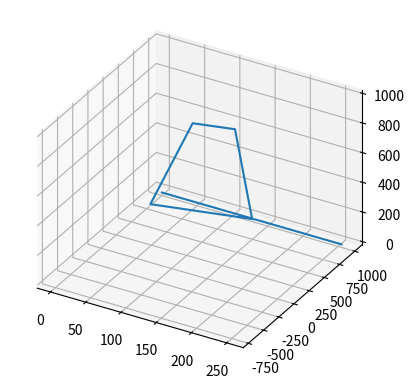

Source code (Python):
from matplotlib import pyplot as plt
from math import sqrt

x = range(0, 256)

layers = [
    ([0, 25080, 46341, 60547, 65536, 60547, 46341, 25080, 0, -25080, -46341, -60547, -65536, -60547, -46341, -25080, 0, 25080, 46341, 60547, 65536, 60547, 46341, 25080, 0, -25080, -46341, -60547, -65536, -60547, -46341, -25080, 0, 25080, 46341, 60547, 65536, 60547, 46341, 25080, 0, -25080, -46341, -60547, -65536, -60547, -46341, -25080, 0, 25080, 46341, 60547, 65536, 60547, 46341, 25080, 0, -25080, -46341, -60547, -65536, -60547, -46341, -25080, 0, 25080, 46341, 60547, 65536, 60547, 46341, 25080, 0, -25080, -46341, -60547, -65536, -60547, -46341, -25080, 0, 25080, 46341, 60547, 65536, 60547, 46341, 25080, 0, -25080, -46341, -60547, -65536, -60547, -46341, -25080, 0, 25080, 46341, 60547, 65536, 60547, 46341, 25080, 0, -25080, -46341, -60547, -65536, -60547, -46341, -25080, 0, 25080, 46341, 60547, 65536, 60547, 46341, 25080, 0, -25080, -46341, -60547, -65536, -60547, -46341, -25080, 0, 25080, 46341, 60547, 65536, 60547, 46341, 25080, 0, -25080, -46341, -60547, -65536, -60547, -46341, -25080, 0, 25080, 46341, 60547, 65536, 60547, 46341, 25080, 0, -25080, -46341, -60547, -65536, -60547, -46341, -25080, 0, 25080, 46341, 60547, 65536, 60547, 46341, 25080, 0, -25080, -46341, -60547, -65536, -60547, -46341, -25080, 0, 25080, 46341, 60547, 65536, 60547, 46341, 25080, 0, -25080, -46341, -60547, -65536, -60547, -46341, -25080, 0, 25080, 46341, 60547, 65536, 60547, 46341, 25080, 0, -25080, -46341, -60547, -65536, -60547, -46341, -25080, 0, 25080, 46341, 60547, 65536, 60547, 46341, 25080, 0, -25080, -46341, -60547, -65536, -60547, -46341, -25080, 0, 25080, 46341, 60547, 65536, 60547, 46341, 25080, 0, -25080, -46341, -60547, -65536, -60547, -46341, -25080, 0, 25080, 46341, 60547, 65536, 60547, 46341, 25080, 0, -25080, -46341, -60547, -65536, -60547, -46341, -25080],
     [0, 0, 0, 0, 0, 0, 0, 0, 0, 0, 0, 0, 0, 0, 0, 0, 0, 0, 0, 0, 0, 0, 0, 0, 0, 0, 0, 0, 0, 0, 0, 0, 0, 0, 0, 0, 0, 0, 0, 0, 0, 0, 0, 0, 0, 0, 0, 0, 0, 0, 0, 0, 0, 0, 0, 0, 0, 0, 0, 0, 0, 0, 0, 0, 0, 0, 0, 0, 0, 0, 0, 0, 0, 0, 0, 0, 0, 0, 0, 0, 0, 0, 0, 0, 0, 0, 0, 0, 0, 0, 0, 0, 0, 0, 0, 0, 0, 0, 0, 0, 0, 0, 0, 0, 0, 0, 0, 0, 0, 0, 0, 0, 0, 0, 0, 0, 0, 0, 0, 0, 0, 0, 0, 0, 0, 0, 0, 0, 0, 0, 0, 0, 0, 0, 0, 0, 0, 0, 0, 0, 0, 0, 0, 0, 0, 0, 0, 0, 0, 0, 0, 0, 0, 0, 0, 0, 0, 0, 0, 0, 0, 0, 0, 0, 0, 0, 0, 0, 0, 0, 0, 0, 0, 0, 0, 0, 0, 0, 0, 0, 0, 0, 0, 0, 0, 0, 0, 0, 0, 0, 0, 0, 0, 0, 0, 0, 0, 0, 0, 0, 0, 0, 0, 0, 0, 0, 0, 0, 0, 0, 0, 0, 0, 0, 0, 0, 0, 0, 0, 0, 0, 0, 0, 0, 0, 0, 0, 0, 0, 0, 0, 0, 0, 0, 0, 0, 0, 0, 0, 0, 0, 0, 0, 0, 0, 0, 0, 0, 0, 0, 0, 0, 0, 0, 0, 0]),
    ([0, 0, 0, 0, 0, 0, 0, 0, 0, 0, 0, 0, 0, 0, 0, 0, 0, 0, 0, 0, 0, 0, 0, 0, 0, 0, 0, 0, 0, 0, 0, 0, 65536, 65536, 65536, 65536, 65536, 65536, 65536, 65536, 65536, 65536, 65536, 65536, 65536, 65536, 65536, 65536, -65536, -65536, -65536, -65536, -65536, -65536, -65536, -65536, -65536, -65536, -65536, -65536, -65536, -65536, -65536, -65536, 46341, 46341, 46341, 46341, 46341, 46341, 46341, 46341, 46341, 46341, 46341, 46341, 46341, 46341, 46341, 46341, -46341, -46341, -46341, -46341, -46341, -46341, -46341, -46341, -46341, -46341, -46341, -46341, -46341, -46341, -46341, -46341, 46341, 46341, 46341, 46341, 46341, 46341, 46341, 46341, 46341, 46341, 46341, 46341, 46341, 46341, 46341, 46341, -46341, -46341, -46341, -46341, -46341, -46341, -46341, -46341, -46341, -46341, -46341, -46341, -46341, -46341, -46341, -46341, 25080, 25080, 25080, 25080, 25080, 25080, 25080, 25080, 25080, 25080, 25080, 25080, 25080, 25080, 25080, 25080, -25080, -25080, -25080, -25080, -25080, -25080, -25080, -25080, -25080, -25080, -25080, -25080, -25080, -25080, -25080, -25080, 60547, 60547, 60547, 60547, 60547, 60547, 60547, 60547, 60547, 60547, 60547, 60547, 60547, 60547, 60547, 60547, -60547, -60547, -60547, -60547, -60547, -60547, -60547, -60547, -60547, -60547, -60547, -60547, -60547, -60547, -60547, -60547, 60547, 60547, 60547, 60547, 60547, 60547, 60547, 60547, 60547, 60547, 60547, 60547, 60547, 60547, 60547, 60547, -60547, -60547, -60547, -60547, -60547, -60547, -60547, -60547, -60547, -60547, -60547, -60547, -60547, -60547, -60547, -60547, 25080, 25080, 25080, 25080, 25080, 25080, 25080, 25080, 25080, 25080, 25080, 25080, 25080, 25080, 25080, 25080, -25080, -25080, -25080, -25080, -25080, -25080, -25080, -25080, -25080, -25080, -25080, -25080, -25080, -25080, -25080, -25080],
     [0, 0, 0, 0, 0, 0, 0, 0, 0, 0, 0, 0, 0, 0, 0, 0, 0, 0, 0, 0, 0, 0, 0, 0, 0, 0, 0, 0, 0, 0, 0, 0, 0, 0, 0, 0, 0, 0, 0, 0, 0, 0, 0, 0, 0, 0, 0, 0, 0, 0, 0, 0, 0, 0, 0, 0, 0, 0, 0, 0, 0, 0, 0, 0, 0, 0, 0, 0, 0, 0, 0, 0, 0, 0, 0, 0, 0, 0, 0, 0, 0, 0, 0, 0, 0, 0, 0, 0, 0, 0, 0, 0, 0, 0, 0, 0, 0, 0, 0, 0, 0, 0, 0, 0, 0, 0, 0, 0, 0, 0, 0, 0, 0, 0, 0, 0, 0, 0, 0, 0, 0, 0, 0, 0, 0, 0, 0, 0, 0, 0, 0, 0, 0, 0, 0, 0, 0, 0, 0, 0, 0, 0, 0, 0, 0, 0, 0, 0, 0, 0, 0, 0, 0, 0, 0, 0, 0, 0, 0, 0, 0, 0, 0, 0, 0, 0, 0, 0, 0, 0, 0, 0, 0, 0, 0, 0, 0, 0, 0, 0, 0, 0, 0, 0, 0, 0, 0, 0, 0, 0, 0, 0, 0, 0, 0, 0, 0, 0, 0, 0, 0, 0, 0, 0, 0, 0, 0, 0, 0, 0, 0, 0, 0, 0, 0, 0, 0, 0, 0, 0, 0, 0, 0, 0, 0, 0, 0, 0, 0, 0, 0, 0, 0, 0, 0, 0, 0, 0, 0, 0, 0, 0, 0, 0, 0, 0, 0, 0, 0, 0, 0, 0, 0, 0, 0, 0]),
    ([0, 0, 0, 0, 0, 0, 0, 0, 0, 0, 0, 0, 0, 0, 0, 0, 0, 0, 0, 0, 0, 0, 0, 0, 0, 0, 0, 0, 0, 0, 0, 0, 65536, 65536, 65536, 65536, 65536, 65536, 65536, 65536, 65536, 65536, 65536, 65536, 65536, 65536, 65536, 65536, -65536, -65536, -65536, -65536, -65536, -65536, -65536, -65536, -65536, -65536, -65536, -65536, -65536, -65536, -65536, -65536, 46341, 46341, 46341, 46341, 46341, 46341, 46341, 46341, 46341, 46341, 46341, 46341, 46341, 46341, 46341, 46341, -46341, -46341, -46341, -46341, -46341, -46341, -46341, -46341, -46341, -46341, -46341, -46341, -46341, -46341, -46341, -46341, 46341, 46341, 46341, 46341, 46341, 46341, 46341, 46341, 46341, 46341, 46341, 46341, 46341, 46341, 46341, 46341, -46341, -46341, -46341, -46341, -46341, -46341, -46341, -46341, -46341, -46341, -46341, -46341, -46341, -46341, -46341, -46341, 25080, 25080, 25080, 25080, 25080, 25080, 25080, 25080, 25080, 25080, 25080, 25080, 25080, 25080, 25080, 25080, -25080, -25080, -25080, -25080, -25080, -25080, -25080, -25080, -25080, -25080, -25080, -25080, -25080, -25080, -25080, -25080, 60547, 60547, 60547, 60547, 60547, 60547, 60547, 60547, 60547, 60547, 60547, 60547, 60547, 60547, 60547, 60547, -60547, -60547, -60547, -60547, -60547, -60547, -60547, -60547, -60547, -60547, -60547, -60547, -60547, -60547, -60547, -60547, 60547, 60547, 60547, 60547, 60547, 60547, 60547, 60547, 60547, 60547, 60547, 60547, 60547, 60547, 60547, 60547, -60547, -60547, -60547, -60547, -60547, -60547, -60547, -60547, -60547, -60547, -60547, -60547, -60547, -60547, -60547, -60547, 25080, 25080, 25080, 25080, 25080, 25080, 25080, 25080, 25080, 25080, 25080, 25080, 25080, 25080, 25080, 25080, -25080, -25080, -25080, -25080, -25080, -25080, -25080, -25080, -25080, -25080, -25080, -25080, -25080, -25080, -25080, -25080],
     [0, 0, 0, 0, 0, 0, 0, 0, 0, 0, 0, 0, 0, 0, 0, 0, 0, 0, 0, 0, 0, 0, 0, 0, 0, 0, 0, 0, 0, 0, 0, 0, 0, 0, 0, 0, 0, 0, 0, 0, 0, 0, 0, 0, 0, 0, 0, 0, 0, 0, 0, 0, 0, 0, 0, 0, 0, 0, 0, 0, 0, 0, 0, 0, 0, 0, 0, 0, 0, 0, 0, 0, 0, 0, 0, 0, 0, 0, 0, 0, 0, 0, 0, 0, 0, 0, 0, 0, 0, 0, 0, 0, 0, 0, 0, 0, 0, 0, 0, 0, 0, 0, 0, 0, 0, 0, 0, 0, 0, 0, 0, 0, 0, 0, 0, 0, 0, 0, 0, 0, 0, 0, 0, 0, 0, 0, 0, 0, 0, 0, 0, 0, 0, 0, 0, 0, 0, 0, 0, 0, 0, 0, 0, 0, 0, 0, 0, 0, 0, 0, 0, 0, 0, 0, 0, 0, 0, 0, 0, 0, 0, 0, 0, 0, 0, 0, 0, 0, 0, 0, 0, 0, 0, 0, 0, 0, 0, 0, 0, 0, 0, 0, 0, 0, 0, 0, 0, 0, 0, 0, 0, 0, 0, 0, 0, 0, 0, 0, 0, 0, 0, 0, 0, 0, 0, 0, 0, 0, 0, 0, 0, 0, 0, 0, 0, 0, 0, 0, 0, 0, 0, 0, 0, 0, 0, 0, 0, 0, 0, 0, 0, 0, 0, 0, 0, 0, 0, 0, 0, 0, 0, 0, 0, 0, 0, 0, 0, 0, 0, 0, 0, 0, 0, 0, 0, 0]),
    ([0, 0, 0, 0, 0, 0, 0, 0, 0, 0, 0, 0, 0, 0, 0, 0, 0, 0, 0, 0, 0, 0, 0, 0, 0, 0, 0, 0, 0, 0, 0, 0, 131072, 0, 131072, 0, 131072, 0, 131072, 0, 131072, 0, 131072, 0, 131072, 0, 131072, 0, -131072, 0, -131072, 0, -131072, 0, -131072, 0, -131072, 0, -131072, 0, -131072, 0, -131072, 0, 92682, 0, 92682, 0, 92682, 0, 92682, 0, 92682, 0, 92682, 0, 92682, 0, 92682, 0, -92682, 0, -92682, 0, -92682, 0, -92682, 0, -92682, 0, -92682, 0, -92682, 0, -92682, 0, 92682, 0, 92682, 0, 92682, 0, 92682, 0, 92682, 0, 92682, 0, 92682, 0, 92682, 0, -92682, 0, -92682, 0, -92682, 0, -92682, 0, -92682, 0, -92682, 0, -92682, 0, -92682, 0, 50160, 0, 50160, 0, 50160, 0, 50160, 0, 50160, 0, 50160, 0, 50160, 0, 50160, 0, -50160, 0, -50160, 0, -50160, 0, -50160, 0, -50160, 0, -50160, 0, -50160, 0, -50160, 0, 121094, 0, 121094, 0, 121094, 0, 121094, 0, 121094, 0, 121094, 0, 121094, 0, 121094, 0, -121094, 0, -121094, 0, -121094, 0, -121094, 0, -121094, 0, -121094, 0, -121094, 0, -121094, 0, 121094, 0, 121094, 0, 121094, 0, 121094, 0, 121094, 0, 121094, 0, 121094, 0, 121094, 0, -121094, 0, -121094, 0, -121094, 0, -121094, 0, -121094, 0, -121094, 0, -121094, 0, -121094, 0, 50160, 0, 50160, 0, 50160, 0, 50160, 0, 50160, 0, 50160, 0, 50160, 0, 50160, 0, -50160, 0, -50160, 0, -50160, 0, -50160, 0, -50160, 0, -50160, 0, -50160, 0, -50160, 0],
     [0, 0, 0, 0, 0, 0, 0, 0, 0, 0, 0, 0, 0, 0, 0, 0, 0, 0, 0, 0, 0, 0, 0, 0, 0, 0, 0, 0, 0, 0, 0, 0, 0, 0, 0, 0, 0, 0, 0, 0, 0, 0, 0, 0, 0, 0, 0, 0, 0, 0, 0, 0, 0, 0, 0, 0, 0, 0, 0, 0, 0, 0, 0, 0, 0, 0, 0, 0, 0, 0, 0, 0, 0, 0, 0, 0, 0, 0, 0, 0, 0, 0, 0, 0, 0, 0, 0, 0, 0, 0, 0, 0, 0, 0, 0, 0, 0, 0, 0, 0, 0, 0, 0, 0, 0, 0, 0, 0, 0, 0, 0, 0, 0, 0, 0, 0, 0, 0, 0, 0, 0, 0, 0, 0, 0, 0, 0, 0, 0, 0, 0, 0, 0, 0, 0, 0, 0, 0, 0, 0, 0, 0, 0, 0, 0, 0, 0, 0, 0, 0, 0, 0, 0, 0, 0, 0, 0, 0, 0, 0, 0, 0, 0, 0, 0, 0, 0, 0, 0, 0, 0, 0, 0, 0, 0, 0, 0, 0, 0, 0, 0, 0, 0, 0, 0, 0, 0, 0, 0, 0, 0, 0, 0, 0, 0, 0, 0, 0, 0, 0, 0, 0, 0, 0, 0, 0, 0, 0, 0, 0, 0, 0, 0, 0, 0, 0, 0, 0, 0, 0, 0, 0, 0, 0, 0, 0, 0, 0, 0, 0, 0, 0, 0, 0, 0, 0, 0, 0, 0, 0, 0, 0, 0, 0, 0, 0, 0, 0, 0, 0, 0, 0, 0, 0, 0, 0]),
    ([0, 0, 0, 0, 0, 0, 0, 0, 0, 0, 0, 0, 0, 0, 0, 0, 0, 0, 0, 0, 0, 0, 0, 0, 0, 0, 0, 0, 0, 0, 0, 0, 131072, 0, 131072, 0, 131072, 0, 131072, 0, 131072, 0, 131072, 0, 131072, 0, 131072, 0, -131072, 0, -131072, 0, -131072, 0, -131072, 0, -131072, 0, -131072, 0, -131072, 0, -131072, 0, 92682, 0, 92682, 0, 92682, 0, 92682, 0, 92682, 0, 92682, 0, 92682, 0, 92682, 0, -92682, 0, -92682, 0, -92682, 0, -92682, 0, -92682, 0, -92682, 0, -92682, 0, -92682, 0, 92682, 0, 92682, 0, 92682, 0, 92682, 0, 92682, 0, 92682, 0, 92682, 0, 92682, 0, -92682, 0, -92682, 0, -92682, 0, -92682, 0, -92682, 0, -92682, 0, -92682, 0, -92682, 0, 50160, 0, 50160, 0, 50160, 0, 50160, 0, 50160, 0, 50160, 0, 50160, 0, 50160, 0, -50160, 0, -50160, 0, -50160, 0, -50160, 0, -50160, 0, -50160, 0, -50160, 0, -50160, 0, 121094, 0, 121094, 0, 121094, 0, 121094, 0, 121094, 0, 121094, 0, 121094, 0, 121094, 0, -121094, 0, -121094, 0, -121094, 0, -121094, 0, -121094, 0, -121094, 0, -121094, 0, -121094, 0, 121094, 0, 121094, 0, 121094, 0, 121094, 0, 121094, 0, 121094, 0, 121094, 0, 121094, 0, -121094, 0, -121094, 0, -121094, 0, -121094, 0, -121094, 0, -121094, 0, -121094, 0, -121094, 0, 50160, 0, 50160, 0, 50160, 0, 50160, 0, 50160, 0, 50160, 0, 50160, 0, 50160, 0, -50160, 0, -50160, 0, -50160, 0, -50160, 0, -50160, 0, -50160, 0, -50160, 0, -50160, 0],
     [0, 0, 0, 0, 0, 0, 0, 0, 0, 0, 0, 0, 0, 0, 0, 0, 0, 0, 0, 0, 0, 0, 0, 0, 0, 0, 0, 0, 0, 0, 0, 0, 0, 0, 0, 0, 0, 0, 0, 0, 0, 0, 0, 0, 0, 0, 0, 0, 0, 0, 0, 0, 0, 0, 0, 0, 0, 0, 0, 0, 0, 0, 0, 0, 0, 0, 0, 0, 0, 0, 0, 0, 0, 0, 0, 0, 0, 0, 0, 0, 0, 0, 0, 0, 0, 0, 0, 0, 0, 0, 0, 0, 0, 0, 0, 0, 0, 0, 0, 0, 0, 0, 0, 0, 0, 0, 0, 0, 0, 0, 0, 0, 0, 0, 0, 0, 0, 0, 0, 0, 0, 0, 0, 0, 0, 0, 0, 0, 0, 0, 0, 0, 0, 0, 0, 0, 0, 0, 0, 0, 0, 0, 0, 0, 0, 0, 0, 0, 0, 0, 0, 0, 0, 0, 0, 0, 0, 0, 0, 0, 0, 0, 0, 0, 0, 0, 0, 0, 0, 0, 0, 0, 0, 0, 0, 0, 0, 0, 0, 0, 0, 0, 0, 0, 0, 0, 0, 0, 0, 0, 0, 0, 0, 0, 0, 0, 0, 0, 0, 0, 0, 0, 0, 0, 0, 0, 0, 0, 0, 0, 0, 0, 0, 0, 0, 0, 0, 0, 0, 0, 0, 0, 0, 0, 0, 0, 0, 0, 0, 0, 0, 0, 0, 0, 0, 0, 0, 0, 0, 0, 0, 0, 0, 0, 0, 0, 0, 0, 0, 0, 0, 0, 0, 0, 0, 0]),
    ([0, 0, 0, 0, 0, 0, 0, 0, 0, 0, 0, 0, 0, 0, 0, 0, 0, 0, 0, 0, 0, 0, 0, 0, 0, 0, 0, 0, 0, 0, 0, 0, 262144, 0, 0, 0, 262144, 0, 0, 0, 262144, 0, 0, 0, 262144, 0, 0, 0, -262144, 0, 0, 0, -262144, 0, 0, 0, -262144, 0, 0, 0, -262144, 0, 0, 0, 185364, 0, 0, 0, 185364, 0, 0, 0, 185364, 0, 0, 0, 185364, 0, 0, 0, -185364, 0, 0, 0, -185364, 0, 0, 0, -185364, 0, 0, 0, -185364, 0, 0, 0, 185364, 0, 0, 0, 185364, 0, 0, 0, 185364, 0, 0, 0, 185364, 0, 0, 0, -185364, 0, 0, 0, -185364, 0, 0, 0, -185364, 0, 0, 0, -185364, 0, 0, 0, 100320, 0, 0, 0, 100320, 0, 0, 0, 100320, 0, 0, 0, 100320, 0, 0, 0, -100320, 0, 0, 0, -100320, 0, 0, 0, -100320, 0, 0, 0, -100320, 0, 0, 0, 242188, 0, 0, 0, 242188, 0, 0, 0, 242188, 0, 0, 0, 242188, 0, 0, 0, -242188, 0, 0, 0, -242188, 0, 0, 0, -242188, 0, 0, 0, -242188, 0, 0, 0, 242188, 0, 0, 0, 242188, 0, 0, 0, 242188, 0, 0, 0, 242188, 0, 0, 0, -242188, 0, 0, 0, -242188, 0, 0, 0, -242188, 0, 0, 0, -242188, 0, 0, 0, 100320, 0, 0, 0, 100320, 0, 0, 0, 100320, 0, 0, 0, 100320, 0, 0, 0, -100320, 0, 0, 0, -100320, 0, 0, 0, -100320, 0, 0, 0, -100320, 0, 0, 0],
     [0, 0, 0, 0, 0, 0, 0, 0, 0, 0, 0, 0, 0, 0, 0, 0, 0, 0, 0, 0, 0, 0, 0, 0, 0, 0, 0, 0, 0, 0, 0, 0, 0, 0, 0, 0, 0, 0, 0, 0, 0, 0, 0, 0, 0, 0, 0, 0, 0, 0, 0, 0, 0, 0, 0, 0, 0, 0, 0, 0, 0, 0, 0, 0, 0, 0, 0, 0, 0, 0, 0, 0, 0, 0, 0, 0, 0, 0, 0, 0, 0, 0, 0, 0, 0, 0, 0, 0, 0, 0, 0, 0, 0, 0, 0, 0, 0, 0, 0, 0, 0, 0, 0, 0, 0, 0, 0, 0, 0, 0, 0, 0, 0, 0, 0, 0, 0, 0, 0, 0, 0, 0, 0, 0, 0, 0, 0, 0, 0, 0, 0, 0, 0, 0, 0, 0, 0, 0, 0, 0, 0, 0, 0, 0, 0, 0, 0, 0, 0, 0, 0, 0, 0, 0, 0, 0, 0, 0, 0, 0, 0, 0, 0, 0, 0, 0, 0, 0, 0, 0, 0, 0, 0, 0, 0, 0, 0, 0, 0, 0, 0, 0, 0, 0, 0, 0, 0, 0, 0, 0, 0, 0, 0, 0, 0, 0, 0, 0, 0, 0, 0, 0, 0, 0, 0, 0, 0, 0, 0, 0, 0, 0, 0, 0, 0, 0, 0, 0, 0, 0, 0, 0, 0, 0, 0, 0, 0, 0, 0, 0, 0, 0, 0, 0, 0, 0, 0, 0, 0, 0, 0, 0, 0, 0, 0, 0, 0, 0, 0, 0, 0, 0, 0, 0, 0, 0]),
    ([0, 0, 0, 0, 0, 0, 0, 0, 0, 0, 0, 0, 0, 0, 0, 0, 0, 0, 0, 0, 0, 0, 0, 0, 0, 0, 0, 0, 0, 0, 0, 0, 262144, 0, 0, 0, 262144, 0, 0, 0, 262144, 0, 0, 0, 262144, 0, 0, 0, -262144, 0, 0, 0, -262144, 0, 0, 0, -262144, 0, 0, 0, -262144, 0, 0, 0, 185364, 0, 0, 0, 185364, 0, 0, 0, 185364, 0, 0, 0, 185364, 0, 0, 0, -185364, 0, 0, 0, -185364, 0, 0, 0, -185364, 0, 0, 0, -185364, 0, 0, 0, 185364, 0, 0, 0, 185364, 0, 0, 0, 185364, 0, 0, 0, 185364, 0, 0, 0, -185364, 0, 0, 0, -185364, 0, 0, 0, -185364, 0, 0, 0, -185364, 0, 0, 0, 100320, 0, 0, 0, 100320, 0, 0, 0, 100320, 0, 0, 0, 100320, 0, 0, 0, -100320, 0, 0, 0, -100320, 0, 0, 0, -100320, 0, 0, 0, -100320, 0, 0, 0, 242188, 0, 0, 0, 242188, 0, 0, 0, 242188, 0, 0, 0, 242188, 0, 0, 0, -242188, 0, 0, 0, -242188, 0, 0, 0, -242188, 0, 0, 0, -242188, 0, 0, 0, 242188, 0, 0, 0, 242188, 0, 0, 0, 242188, 0, 0, 0, 242188, 0, 0, 0, -242188, 0, 0, 0, -242188, 0, 0, 0, -242188, 0, 0, 0, -242188, 0, 0, 0, 100320, 0, 0, 0, 100320, 0, 0, 0, 100320, 0, 0, 0, 100320, 0, 0, 0, -100320, 0, 0, 0, -100320, 0, 0, 0, -100320, 0, 0, 0, -100320, 0, 0, 0],
     [0, 0, 0, 0, 0, 0, 0, 0, 0, 0, 0, 0, 0, 0, 0, 0, 0, 0, 0, 0, 0, 0, 0, 0, 0, 0, 0, 0, 0, 0, 0, 0, 0, 0, 0, 0, 0, 0, 0, 0, 0, 0, 0, 0, 0, 0, 0, 0, 0, 0, 0, 0, 0, 0, 0, 0, 0, 0, 0, 0, 0, 0, 0, 0, 0, 0, 0, 0, 0, 0, 0, 0, 0, 0, 0, 0, 0, 0, 0, 0, 0, 0, 0, 0, 0, 0, 0, 0, 0, 0, 0, 0, 0, 0, 0, 0, 0, 0, 0, 0, 0, 0, 0, 0, 0, 0, 0, 0, 0, 0, 0, 0, 0, 0, 0, 0, 0, 0, 0, 0, 0, 0, 0, 0, 0, 0, 0, 0, 0, 0, 0, 0, 0, 0, 0, 0, 0, 0, 0, 0, 0, 0, 0, 0, 0, 0, 0, 0, 0, 0, 0, 0, 0, 0, 0, 0, 0, 0, 0, 0, 0, 0, 0, 0, 0, 0, 0, 0, 0, 0, 0, 0, 0, 0, 0, 0, 0, 0, 0, 0, 0, 0, 0, 0, 0, 0, 0, 0, 0, 0, 0, 0, 0, 0, 0, 0, 0, 0, 0, 0, 0, 0, 0, 0, 0, 0, 0, 0, 0, 0, 0, 0, 0, 0, 0, 0, 0, 0, 0, 0, 0, 0, 0, 0, 0, 0, 0, 0, 0, 0, 0, 0, 0, 0, 0, 0, 0, 0, 0, 0, 0, 0, 0, 0, 0, 0, 0, 0, 0, 0, 0, 0, 0, 0, 0, 0]),
    ([0, 0, 0, 0, 0, 0, 0, 0, 0, 0, 0, 0, 0, 0, 0, 0, 0, 0, 0, 0, 0, 0, 0, 0, 0, 0, 0, 0, 0, 0, 0, 0, 524288, 0, 0, 0, 0, 0, 0, 0, 524288, 0, 0, 0, 0, 0, 0, 0, -524288, 0, 0, 0, 0, 0, 0, 0, -524288, 0, 0, 0, 0, 0, 0, 0, 370728, 0, 0, 0, 0, 0, 0, 0, 370728, 0, 0, 0, 0, 0, 0, 0, -370728, 0, 0, 0, 0, 0, 0, 0, -370728, 0, 0, 0, 0, 0, 0, 0, 370728, 0, 0, 0, 0, 0, 0, 0, 370728, 0, 0, 0, 0, 0, 0, 0, -370728, 0, 0, 0, 0, 0, 0, 0, -370728, 0, 0, 0, 0, 0, 0, 0, 200640, 0, 0, 0, 0, 0, 0, 0, 200640, 0, 0, 0, 0, 0, 0, 0, -200640, 0, 0, 0, 0, 0, 0, 0, -200640, 0, 0, 0, 0, 0, 0, 0, 484376, 0, 0, 0, 0, 0, 0, 0, 484376, 0, 0, 0, 0, 0, 0, 0, -484376, 0, 0, 0, 0, 0, 0, 0, -484376, 0, 0, 0, 0, 0, 0, 0, 484376, 0, 0, 0, 0, 0, 0, 0, 484376, 0, 0, 0, 0, 0, 0, 0, -484376, 0, 0, 0, 0, 0, 0, 0, -484376, 0, 0, 0, 0, 0, 0, 0, 200640, 0, 0, 0, 0, 0, 0, 0, 200640, 0, 0, 0, 0, 0, 0, 0, -200640, 0, 0, 0, 0, 0, 0, 0, -200640, 0, 0, 0, 0, 0, 0, 0],
     [0, 0, 0, 0, 0, 0, 0, 0, 0, 0, 0, 0, 0, 0, 0, 0, 0, 0, 0, 0, 0, 0, 0, 0, 0, 0, 0, 0, 0, 0, 0, 0, 0, 0, 0, 0, 0, 0, 0, 0, 0, 0, 0, 0, 0, 0, 0, 0, 0, 0, 0, 0, 0, 0, 0, 0, 0, 0, 0, 0, 0, 0, 0, 0, 0, 0, 0, 0, 0, 0, 0, 0, 0, 0, 0, 0, 0, 0, 0, 0, 0, 0, 0, 0, 0, 0, 0, 0, 0, 0, 0, 0, 0, 0, 0, 0, 0, 0, 0, 0, 0, 0, 0, 0, 0, 0, 0, 0, 0, 0, 0, 0, 0, 0, 0, 0, 0, 0, 0, 0, 0, 0, 0, 0, 0, 0, 0, 0, 0, 0, 0, 0, 0, 0, 0, 0, 0, 0, 0, 0, 0, 0, 0, 0, 0, 0, 0, 0, 0, 0, 0, 0, 0, 0, 0, 0, 0, 0, 0, 0, 0, 0, 0, 0, 0, 0, 0, 0, 0, 0, 0, 0, 0, 0, 0, 0, 0, 0, 0, 0, 0, 0, 0, 0, 0, 0, 0, 0, 0, 0, 0, 0, 0, 0, 0, 0, 0, 0, 0, 0, 0, 0, 0, 0, 0, 0, 0, 0, 0, 0, 0, 0, 0, 0, 0, 0, 0, 0, 0, 0, 0, 0, 0, 0, 0, 0, 0, 0, 0, 0, 0, 0, 0, 0, 0, 0, 0, 0, 0, 0, 0, 0, 0, 0, 0, 0, 0, 0, 0, 0, 0, 0, 0, 0, 0, 0]),
    ([0, 0, 0, 0, 0, 0, 0, 0, 0, 0, 0, 0, 0, 0, 0, 0, 0, 0, 0, 0, 0, 0, 0, 0, 0, 0, 0, 0, 0, 0, 0, 0, 524288, 0, 0, 0, 0, 0, 0, 0, 524288, 0, 0, 0, 0, 0, 0, 0, -524288, 0, 0, 0, 0, 0, 0, 0, -524288, 0, 0, 0, 0, 0, 0, 0, 370728, 0, 0, 0, 0, 0, 0, 0, 370728, 0, 0, 0, 0, 0, 0, 0, -370728, 0, 0, 0, 0, 0, 0, 0, -370728, 0, 0, 0, 0, 0, 0, 0, 370728, 0, 0, 0, 0, 0, 0, 0, 370728, 0, 0, 0, 0, 0, 0, 0, -370728, 0, 0, 0, 0, 0, 0, 0, -370728, 0, 0, 0, 0, 0, 0, 0, 200640, 0, 0, 0, 0, 0, 0, 0, 200640, 0, 0, 0, 0, 0, 0, 0, -200640, 0, 0, 0, 0, 0, 0, 0, -200640, 0, 0, 0, 0, 0, 0, 0, 484376, 0, 0, 0, 0, 0, 0, 0, 484376, 0, 0, 0, 0, 0, 0, 0, -484376, 0, 0, 0, 0, 0, 0, 0, -484376, 0, 0, 0, 0, 0, 0, 0, 484376, 0, 0, 0, 0, 0, 0, 0, 484376, 0, 0, 0, 0, 0, 0, 0, -484376, 0, 0, 0, 0, 0, 0, 0, -484376, 0, 0, 0, 0, 0, 0, 0, 200640, 0, 0, 0, 0, 0, 0, 0, 200640, 0, 0, 0, 0, 0, 0, 0, -200640, 0, 0, 0, 0, 0, 0, 0, -200640, 0, 0, 0, 0, 0, 0, 0],
     [0, 0, 0, 0, 0, 0, 0, 0, 0, 0, 0, 0, 0, 0, 0, 0, 0, 0, 0, 0, 0, 0, 0, 0, 0, 0, 0, 0, 0, 0, 0, 0, 0, 0, 0, 0, 0, 0, 0, 0, 0, 0, 0, 0, 0, 0, 0, 0, 0, 0, 0, 0, 0, 0, 0, 0, 0, 0, 0, 0, 0, 0, 0, 0, 0, 0, 0, 0, 0, 0, 0, 0, 0, 0, 0, 0, 0, 0, 0, 0, 0, 0, 0, 0, 0, 0, 0, 0, 0, 0, 0, 0, 0, 0, 0, 0, 0, 0, 0, 0, 0, 0, 0, 0, 0, 0, 0, 0, 0, 0, 0, 0, 0, 0, 0, 0, 0, 0, 0, 0, 0, 0, 0, 0, 0, 0, 0, 0, 0, 0, 0, 0, 0, 0, 0, 0, 0, 0, 0, 0, 0, 0, 0, 0, 0, 0, 0, 0, 0, 0, 0, 0, 0, 0, 0, 0, 0, 0, 0, 0, 0, 0, 0, 0, 0, 0, 0, 0, 0, 0, 0, 0, 0, 0, 0, 0, 0, 0, 0, 0, 0, 0, 0, 0, 0, 0, 0, 0, 0, 0, 0, 0, 0, 0, 0, 0, 0, 0, 0, 0, 0, 0, 0, 0, 0, 0, 0, 0, 0, 0, 0, 0, 0, 0, 0, 0, 0, 0, 0, 0, 0, 0, 0, 0, 0, 0, 0, 0, 0, 0, 0, 0, 0, 0, 0, 0, 0, 0, 0, 0, 0, 0, 0, 0, 0, 0, 0, 0, 0, 0, 0, 0, 0, 0, 0, 0]),
    ([0, 0, 0, 0, 0, 0, 0, 0, 0, 0, 0, 0, 0, 0, 0, 0, 0, 0, 0, 0, 0, 0, 0, 0, 0, 0, 0, 0, 0, 0, 0, 0, 1048576, 0, 0, 0, 0, 0, 0, 0, 0, 0, 0, 0, 0, 0, 0, 0, -1048576, 0, 0, 0, 0, 0, 0, 0, 0, 0, 0, 0, 0, 0, 0, 0, 741456, 0, 0, 0, 0, 0, 0, 0, 0, 0, 0, 0, 0, 0, 0, 0, -741456, 0, 0, 0, 0, 0, 0, 0, 0, 0, 0, 0, 0, 0, 0, 0, 741456, 0, 0, 0, 0, 0, 0, 0, 0, 0, 0, 0, 0, 0, 0, 0, -741456, 0, 0, 0, 0, 0, 0, 0, 0, 0, 0, 0, 0, 0, 0, 0, 401280, 0, 0, 0, 0, 0, 0, 0, 0, 0, 0, 0, 0, 0, 0, 0, -401280, 0, 0, 0, 0, 0, 0, 0, 0, 0, 0, 0, 0, 0, 0, 0, 968752, 0, 0, 0, 0, 0, 0, 0, 0, 0, 0, 0, 0, 0, 0, 0, -968752, 0, 0, 0, 0, 0, 0, 0, 0, 0, 0, 0, 0, 0, 0, 0, 968752, 0, 0, 0, 0, 0, 0, 0, 0, 0, 0, 0, 0, 0, 0, 0, -968752, 0, 0, 0, 0, 0, 0, 0, 0, 0, 0, 0, 0, 0, 0, 0, 401280, 0, 0, 0, 0, 0, 0, 0, 0, 0, 0, 0, 0, 0, 0, 0, -401280, 0, 0, 0, 0, 0, 0, 0, 0, 0, 0, 0, 0, 0, 0, 0],
     [0, 0, 0, 0, 0, 0, 0, 0, 0, 0, 0, 0, 0, 0, 0, 0, 0, 0, 0, 0, 0, 0, 0, 0, 0, 0, 0, 0, 0, 0, 0, 0, 0, 0, 0, 0, 0, 0, 0, 0, 0, 0, 0, 0, 0, 0, 0, 0, 0, 0, 0, 0, 0, 0, 0, 0, 0, 0, 0, 0, 0, 0, 0, 0, 0, 0, 0, 0, 0, 0, 0, 0, 0, 0, 0, 0, 0, 0, 0, 0, 0, 0, 0, 0, 0, 0, 0, 0, 0, 0, 0, 0, 0, 0, 0, 0, 0, 0, 0, 0, 0, 0, 0, 0, 0, 0, 0, 0, 0, 0, 0, 0, 0, 0, 0, 0, 0, 0, 0, 0, 0, 0, 0, 0, 0, 0, 0, 0, 0, 0, 0, 0, 0, 0, 0, 0, 0, 0, 0, 0, 0, 0, 0, 0, 0, 0, 0, 0, 0, 0, 0, 0, 0, 0, 0, 0, 0, 0, 0, 0, 0, 0, 0, 0, 0, 0, 0, 0, 0, 0, 0, 0, 0, 0, 0, 0, 0, 0, 0, 0, 0, 0, 0, 0, 0, 0, 0, 0, 0, 0, 0, 0, 0, 0, 0, 0, 0, 0, 0, 0, 0, 0, 0, 0, 0, 0, 0, 0, 0, 0, 0, 0, 0, 0, 0, 0, 0, 0, 0, 0, 0, 0, 0, 0, 0, 0, 0, 0, 0, 0, 0, 0, 0, 0, 0, 0, 0, 0, 0, 0, 0, 0, 0, 0, 0, 0, 0, 0, 0, 0, 0, 0, 0, 0, 0, 0]),
    ([0, 0, 0, 0, 0, 0, 0, 0, 0, 0, 0, 0, 0, 0, 0, 0, 0, 0, 0, 0, 0, 0, 0, 0, 0, 0, 0, 0, 0, 0, 0, 0, 1048576, 0, 0, 0, 0, 0, 0, 0, 0, 0, 0, 0, 0, 0, 0, 0, -1048576, 0, 0, 0, 0, 0, 0, 0, 0, 0, 0, 0, 0, 0, 0, 0, 741456, 0, 0, 0, 0, 0, 0, 0, 0, 0, 0, 0, 0, 0, 0, 0, -741456, 0, 0, 0, 0, 0, 0, 0, 0, 0, 0, 0, 0, 0, 0, 0, 741456, 0, 0, 0, 0, 0, 0, 0, 0, 0, 0, 0, 0, 0, 0, 0, -741456, 0, 0, 0, 0, 0, 0, 0, 0, 0, 0, 0, 0, 0, 0, 0, 401280, 0, 0, 0, 0, 0, 0, 0, 0, 0, 0, 0, 0, 0, 0, 0, -401280, 0, 0, 0, 0, 0, 0, 0, 0, 0, 0, 0, 0, 0, 0, 0, 968752, 0, 0, 0, 0, 0, 0, 0, 0, 0, 0, 0, 0, 0, 0, 0, -968752, 0, 0, 0, 0, 0, 0, 0, 0, 0, 0, 0, 0, 0, 0, 0, 968752, 0, 0, 0, 0, 0, 0, 0, 0, 0, 0, 0, 0, 0, 0, 0, -968752, 0, 0, 0, 0, 0, 0, 0, 0, 0, 0, 0, 0, 0, 0, 0, 401280, 0, 0, 0, 0, 0, 0, 0, 0, 0, 0, 0, 0, 0, 0, 0, -401280, 0, 0, 0, 0, 0, 0, 0, 0, 0, 0, 0, 0, 0, 0, 0],
     [0, 0, 0, 0, 0, 0, 0, 0, 0, 0, 0, 0, 0, 0, 0, 0, 0, 0, 0, 0, 0, 0, 0, 0, 0, 0, 0, 0, 0, 0, 0, 0, 0, 0, 0, 0, 0, 0, 0, 0, 0, 0, 0, 0, 0, 0, 0, 0, 0, 0, 0, 0, 0, 0, 0, 0, 0, 0, 0, 0, 0, 0, 0, 0, 0, 0, 0, 0, 0, 0, 0, 0, 0, 0, 0, 0, 0, 0, 0, 0, 0, 0, 0, 0, 0, 0, 0, 0, 0, 0, 0, 0, 0, 0, 0, 0, 0, 0, 0, 0, 0, 0, 0, 0, 0, 0, 0, 0, 0, 0, 0, 0, 0, 0, 0, 0, 0, 0, 0, 0, 0, 0, 0, 0, 0, 0, 0, 0, 0, 0, 0, 0, 0, 0, 0, 0, 0, 0, 0, 0, 0, 0, 0, 0, 0, 0, 0, 0, 0, 0, 0, 0, 0, 0, 0, 0, 0, 0, 0, 0, 0, 0, 0, 0, 0, 0, 0, 0, 0, 0, 0, 0, 0, 0, 0, 0, 0, 0, 0, 0, 0, 0, 0, 0, 0, 0, 0, 0, 0, 0, 0, 0, 0, 0, 0, 0, 0, 0, 0, 0, 0, 0, 0, 0, 0, 0, 0, 0, 0, 0, 0, 0, 0, 0, 0, 0, 0, 0, 0, 0, 0, 0, 0, 0, 0, 0, 0, 0, 0, 0, 0, 0, 0, 0, 0, 0, 0, 0, 0, 0, 0, 0, 0, 0, 0, 0, 0, 0, 0, 0, 0, 0, 0, 0, 0, 0]),
    ([0, 0, 0, 0, 0, 0, 0, 0, 0, 0, 0, 0, 0, 0, 0, 0, 0, 0, 0, 0, 0, 0, 0, 0, 0, 0, 0, 0, 0, 0, 0, 0, 0, 0, 0, 0, 0, 0, 0, 0, 0, 0, 0, 0, 0, 0, 0, 0, 2097152, 0, 0, 0, 0, 0, 0, 0, 0, 0, 0, 0, 0, 0, 0, 0, 0, 0, 0, 0, 0, 0, 0, 0, 0, 0, 0, 0, 0, 0, 0, 0, 1482912, 0, 0, 0, 0, 0, 0, 0, 0, 0, 0, 0, 0, 0, 0, 0, 0, 0, 0, 0, 0, 0, 0, 0, 0, 0, 0, 0, 0, 0, 0, 0, 1482912, 0, 0, 0, 0, 0, 0, 0, 0, 0, 0, 0, 0, 0, 0, 0, 0, 0, 0, 0, 0, 0, 0, 0, 0, 0, 0, 0, 0, 0, 0, 0, 802560, 0, 0, 0, 0, 0, 0, 0, 0, 0, 0, 0, 0, 0, 0, 0, 0, 0, 0, 0, 0, 0, 0, 0, 0, 0, 0, 0, 0, 0, 0, 0, 1937504, 0, 0, 0, 0, 0, 0, 0, 0, 0, 0, 0, 0, 0, 0, 0, 0, 0, 0, 0, 0, 0, 0, 0, 0, 0, 0, 0, 0, 0, 0, 0, 1937504, 0, 0, 0, 0, 0, 0, 0, 0, 0, 0, 0, 0, 0, 0, 0, 0, 0, 0, 0, 0, 0, 0, 0, 0, 0, 0, 0, 0, 0, 0, 0, 802560, 0, 0, 0, 0, 0, 0, 0, 0, 0, 0, 0, 0, 0, 0, 0],
     [0, 0, 0, 0, 0, 0, 0, 0, 0, 0, 0, 0, 0, 0, 0, 0, 0, 0, 0, 0, 0, 0, 0, 0, 0, 0, 0, 0, 0, 0, 0, 0, 0, 0, 0, 0, 0, 0, 0, 0, 0, 0, 0, 0, 0, 0, 0, 0, 0, 0, 0, 0, 0, 0, 0, 0, 0, 0, 0, 0, 0, 0, 0, 0, 0, 0, 0, 0, 0, 0, 0, 0, 0, 0, 0, 0, 0, 0, 0, 0, 0, 0, 0, 0, 0, 0, 0, 0, 0, 0, 0, 0, 0, 0, 0, 0, 0, 0, 0, 0, 0, 0, 0, 0, 0, 0, 0, 0, 0, 0, 0, 0, 0, 0, 0, 0, 0, 0, 0, 0, 0, 0, 0, 0, 0, 0, 0, 0, 0, 0, 0, 0, 0, 0, 0, 0, 0, 0, 0, 0, 0, 0, 0, 0, 0, 0, 0, 0, 0, 0, 0, 0, 0, 0, 0, 0, 0, 0, 0, 0, 0, 0, 0, 0, 0, 0, 0, 0, 0, 0, 0, 0, 0, 0, 0, 0, 0, 0, 0, 0, 0, 0, 0, 0, 0, 0, 0, 0, 0, 0, 0, 0, 0, 0, 0, 0, 0, 0, 0, 0, 0, 0, 0, 0, 0, 0, 0, 0, 0, 0, 0, 0, 0, 0, 0, 0, 0, 0, 0, 0, 0, 0, 0, 0, 0, 0, 0, 0, 0, 0, 0, 0, 0, 0, 0, 0, 0, 0, 0, 0, 0, 0, 0, 0, 0, 0, 0, 0, 0, 0, 0, 0, 0, 0, 0, 0]),
    ([0, 0, 0, 0, 0, 0, 0, 0, 0, 0, 0, 0, 0, 0, 0, 0, 0, 0, 0, 0, 0, 0, 0, 0, 0, 0, 0, 0, 0, 0, 0, 0, 0, 0, 0, 0, 0, 0, 0, 0, 0, 0, 0, 0, 0, 0, 0, 0, 0, 0, 0, 0, 0, 0, 0, 0, 0, 0, 0, 0, 0, 0, 0, 0, 0, 0, 0, 0, 0, 0, 0, 0, 0, 0, 0, 0, 0, 0, 0, 0, 1482912, 0, 0, 0, 0, 0, 0, 0, 0, 0, 0, 0, 0, 0, 0, 0, 0, 0, 0, 0, 0, 0, 0, 0, 0, 0, 0, 0, 0, 0, 0, 0, 0, 0, 0, 0, 0, 0, 0, 0, 0, 0, 0, 0, 0, 0, 0, 0, 0, 0, 0, 0, 0, 0, 0, 0, 0, 0, 0, 0, 0, 0, 0, 0, 802560, 0, 0, 0, 0, 0, 0, 0, 0, 0, 0, 0, 0, 0, 0, 0, 0, 0, 0, 0, 0, 0, 0, 0, 0, 0, 0, 0, 0, 0, 0, 0, 0, 0, 0, 0, 0, 0, 0, 0, 0, 0, 0, 0, 0, 0, 0, 0, 0, 0, 0, 0, 0, 0, 0, 0, 0, 0, 0, 0, 0, 0, 0, 0, 1937504, 0, 0, 0, 0, 0, 0, 0, 0, 0, 0, 0, 0, 0, 0, 0, 0, 0, 0, 0, 0, 0, 0, 0, 0, 0, 0, 0, 0, 0, 0, 0, 0, 0, 0, 0, 0, 0, 0, 0, 0, 0, 0, 0, 0, 0, 0, 0],
     [0, 0, 0, 0, 0, 0, 0, 0, 0, 0, 0, 0, 0, 0, 0, 0, 0, 0, 0, 0, 0, 0, 0, 0, 0, 0, 0, 0, 0, 0, 0, 0, 0, 0, 0, 0, 0, 0, 0, 0, 0, 0, 0, 0, 0, 0, 0, 0, 2097152, 0, 0, 0, 0, 0, 0, 0, 0, 0, 0, 0, 0, 0, 0, 0, 0, 0, 0, 0, 0, 0, 0, 0, 0, 0, 0, 0, 0, 0, 0, 0, 0, 0, 0, 0, 0, 0, 0, 0, 0, 0, 0, 0, 0, 0, 0, 0, 0, 0, 0, 0, 0, 0, 0, 0, 0, 0, 0, 0, 0, 0, 0, 0, 1482912, 0, 0, 0, 0, 0, 0, 0, 0, 0, 0, 0, 0, 0, 0, 0, 0, 0, 0, 0, 0, 0, 0, 0, 0, 0, 0, 0, 0, 0, 0, 0, 0, 0, 0, 0, 0, 0, 0, 0, 0, 0, 0, 0, 0, 0, 0, 0, 0, 0, 0, 0, 0, 0, 0, 0, 0, 0, 0, 0, 0, 0, 0, 0, 1937504, 0, 0, 0, 0, 0, 0, 0, 0, 0, 0, 0, 0, 0, 0, 0, 0, 0, 0, 0, 0, 0, 0, 0, 0, 0, 0, 0, 0, 0, 0, 0, 0, 0, 0, 0, 0, 0, 0, 0, 0, 0, 0, 0, 0, 0, 0, 0, 0, 0, 0, 0, 0, 0, 0, 0, 0, 0, 0, 0, 0, 0, 0, 0, 802560, 0, 0, 0, 0, 0, 0, 0, 0, 0, 0, 0, 0, 0, 0, 0]),
    ([0, 0, 0, 0, 0, 0, 0, 0, 0, 0, 0, 0, 0, 0, 0, 0, 0, 0, 0, 0, 0, 0, 0, 0, 0, 0, 0, 0, 0, 0, 0, 0, 0, 0, 0, 0, 0, 0, 0, 0, 0, 0, 0, 0, 0, 0, 0, 0, 0, 0, 0, 0, 0, 0, 0, 0, 0, 0, 0, 0, 0, 0, 0, 0, 0, 0, 0, 0, 0, 0, 0, 0, 0, 0, 0, 0, 0, 0, 0, 0, 1482912, 0, 0, 0, 0, 0, 0, 0, 0, 0, 0, 0, 0, 0, 0, 0, 0, 0, 0, 0, 0, 0, 0, 0, 0, 0, 0, 0, 0, 0, 0, 0, 1482912, 0, 0, 0, 0, 0, 0, 0, 0, 0, 0, 0, 0, 0, 0, 0, 0, 0, 0, 0, 0, 0, 0, 0, 0, 0, 0, 0, 0, 0, 0, 0, 802560, 0, 0, 0, 0, 0, 0, 0, 0, 0, 0, 0, 0, 0, 0, 0, 0, 0, 0, 0, 0, 0, 0, 0, 0, 0, 0, 0, 0, 0, 0, 0, 802560, 0, 0, 0, 0, 0, 0, 0, 0, 0, 0, 0, 0, 0, 0, 0, 0, 0, 0, 0, 0, 0, 0, 0, 0, 0, 0, 0, 0, 0, 0, 0, 1937504, 0, 0, 0, 0, 0, 0, 0, 0, 0, 0, 0, 0, 0, 0, 0, 0, 0, 0, 0, 0, 0, 0, 0, 0, 0, 0, 0, 0, 0, 0, 0, 1937504, 0, 0, 0, 0, 0, 0, 0, 0, 0, 0, 0, 0, 0, 0, 0],
     [0, 0, 0, 0, 0, 0, 0, 0, 0, 0, 0, 0, 0, 0, 0, 0, 2097152, 0, 0, 0, 0, 0, 0, 0, 0, 0, 0, 0, 0, 0, 0, 0, 0, 0, 0, 0, 0, 0, 0, 0, 0, 0, 0, 0, 0, 0, 0, 0, -2097152, 0, 0, 0, 0, 0, 0, 0, 0, 0, 0, 0, 0, 0, 0, 0, 0, 0, 0, 0, 0, 0, 0, 0, 0, 0, 0, 0, 0, 0, 0, 0, 1482912, 0, 0, 0, 0, 0, 0, 0, 0, 0, 0, 0, 0, 0, 0, 0, 0, 0, 0, 0, 0, 0, 0, 0, 0, 0, 0, 0, 0, 0, 0, 0, -1482912, 0, 0, 0, 0, 0, 0, 0, 0, 0, 0, 0, 0, 0, 0, 0, 0, 0, 0, 0, 0, 0, 0, 0, 0, 0, 0, 0, 0, 0, 0, 0, 1937504, 0, 0, 0, 0, 0, 0, 0, 0, 0, 0, 0, 0, 0, 0, 0, 0, 0, 0, 0, 0, 0, 0, 0, 0, 0, 0, 0, 0, 0, 0, 0, -1937504, 0, 0, 0, 0, 0, 0, 0, 0, 0, 0, 0, 0, 0, 0, 0, 0, 0, 0, 0, 0, 0, 0, 0, 0, 0, 0, 0, 0, 0, 0, 0, 802560, 0, 0, 0, 0, 0, 0, 0, 0, 0, 0, 0, 0, 0, 0, 0, 0, 0, 0, 0, 0, 0, 0, 0, 0, 0, 0, 0, 0, 0, 0, 0, -802560, 0, 0, 0, 0, 0, 0, 0, 0, 0, 0, 0, 0, 0, 0, 0]),
    ([0, 0, 0, 0, 0, 0, 0, 0, 0, 0, 0, 0, 0, 0, 0, 0, 0, 0, 0, 0, 0, 0, 0, 0, 0, 0, 0, 0, 0, 0, 0, 0, 0, 0, 0, 0, 0, 0, 0, 0, 0, 0, 0, 0, 0, 0, 0, 0, 0, 0, 0, 0, 0, 0, 0, 0, 0, 0, 0, 0, 0, 0, 0, 0, 0, 0, 0, 0, 0, 0, 0, 0, 0, 0, 0, 0, 0, 0, 0, 0, 50, 0, 0, 0, 0, 0, 0, 0, 0, 0, 0, 0, 0, 0, 0, 0, 0, 0, 0, 0, 0, 0, 0, 0, 0, 0, 0, 0, 0, 0, 0, 0, -2097153, 0, 0, 0, 0, 0, 0, 0, 0, 0, 0, 0, 0, 0, 0, 0, 0, 0, 0, 0, 0, 0, 0, 0, 0, 0, 0, 0, 0, 0, 0, 0, 802560, 0, 0, 0, 0, 0, 0, 0, 0, 0, 0, 0, 0, 0, 0, 0, 0, 0, 0, 0, 0, 0, 0, 0, 0, 0, 0, 0, 0, 0, 0, 0, 802560, 0, 0, 0, 0, 0, 0, 0, 0, 0, 0, 0, 0, 0, 0, 0, 0, 0, 0, 0, 0, 0, 0, 0, 0, 0, 0, 0, 0, 0, 0, 0, 802572, 0, 0, 0, 0, 0, 0, 0, 0, 0, 0, 0, 0, 0, 0, 0, 0, 0, 0, 0, 0, 0, 0, 0, 0, 0, 0, 0, 0, 0, 0, 0, -1937536, 0, 0, 0, 0, 0, 0, 0, 0, 0, 0, 0, 0, 0, 0, 0],
     [0, 0, 0, 0, 0, 0, 0, 0, 0, 0, 0, 0, 0, 0, 0, 0, 2097152, 0, 0, 0, 0, 0, 0, 0, 0, 0, 0, 0, 0, 0, 0, 0, 0, 0, 0, 0, 0, 0, 0, 0, 0, 0, 0, 0, 0, 0, 0, 0, -2097152, 0, 0, 0, 0, 0, 0, 0, 0, 0, 0, 0, 0, 0, 0, 0, 0, 0, 0, 0, 0, 0, 0, 0, 0, 0, 0, 0, 0, 0, 0, 0, 2097156, 0, 0, 0, 0, 0, 0, 0, 0, 0, 0, 0, 0, 0, 0, 0, 0, 0, 0, 0, 0, 0, 0, 0, 0, 0, 0, 0, 0, 0, 0, 0, -45, 0, 0, 0, 0, 0, 0, 0, 0, 0, 0, 0, 0, 0, 0, 0, 0, 0, 0, 0, 0, 0, 0, 0, 0, 0, 0, 0, 0, 0, 0, 0, 1937504, 0, 0, 0, 0, 0, 0, 0, 0, 0, 0, 0, 0, 0, 0, 0, 0, 0, 0, 0, 0, 0, 0, 0, 0, 0, 0, 0, 0, 0, 0, 0, -1937504, 0, 0, 0, 0, 0, 0, 0, 0, 0, 0, 0, 0, 0, 0, 0, 0, 0, 0, 0, 0, 0, 0, 0, 0, 0, 0, 0, 0, 0, 0, 0, 1937502, 0, 0, 0, 0, 0, 0, 0, 0, 0, 0, 0, 0, 0, 0, 0, 0, 0, 0, 0, 0, 0, 0, 0, 0, 0, 0, 0, 0, 0, 0, 0, 802486, 0, 0, 0, 0, 0, 0, 0, 0, 0, 0, 0, 0, 0, 0, 0]),
    ([0, 0, 0, 0, 0, 0, 0, 0, 0, 0, 0, 0, 0, 0, 0, 0, 50, 0, 0, 0, 0, 0, 0, 0, 0, 0, 0, 0, 0, 0, 0, 0, 0, 0, 0, 0, 0, 0, 0, 0, 0, 0, 0, 0, 0, 0, 0, 0, -2097153, 0, 0, 0, 0, 0, 0, 0, 0, 0, 0, 0, 0, 0, 0, 0, 0, 0, 0, 0, 0, 0, 0, 0, 0, 0, 0, 0, 0, 0, 0, 0, -50, 0, 0, 0, 0, 0, 0, 0, 0, 0, 0, 0, 0, 0, 0, 0, 0, 0, 0, 0, 0, 0, 0, 0, 0, 0, 0, 0, 0, 0, 0, 0, 2097153, 0, 0, 0, 0, 0, 0, 0, 0, 0, 0, 0, 0, 0, 0, 0, 0, 0, 0, 0, 0, 0, 0, 0, 0, 0, 0, 0, 0, 0, 0, 0, 1605132, 0, 0, 0, 0, 0, 0, 0, 0, 0, 0, 0, 0, 0, 0, 0, 0, 0, 0, 0, 0, 0, 0, 0, 0, 0, 0, 0, 0, 0, 0, 0, -1134976, 0, 0, 0, 0, 0, 0, 0, 0, 0, 0, 0, 0, 0, 0, 0, 0, 0, 0, 0, 0, 0, 0, 0, 0, 0, 0, 0, 0, 0, 0, 0, -12, 0, 0, 0, 0, 0, 0, 0, 0, 0, 0, 0, 0, 0, 0, 0, 0, 0, 0, 0, 0, 0, 0, 0, 0, 0, 0, 0, 0, 0, 0, 0, 2740096, 0, 0, 0, 0, 0, 0, 0, 0, 0, 0, 0, 0, 0, 0, 0],
     [0, 0, 0, 0, 0, 0, 0, 0, 0, 0, 0, 0, 0, 0, 0, 0, 4194308, 0, 0, 0, 0, 0, 0, 0, 0, 0, 0, 0, 0, 0, 0, 0, 0, 0, 0, 0, 0, 0, 0, 0, 0, 0, 0, 0, 0, 0, 0, 0, -2097197, 0, 0, 0, 0, 0, 0, 0, 0, 0, 0, 0, 0, 0, 0, 0, 0, 0, 0, 0, 0, 0, 0, 0, 0, 0, 0, 0, 0, 0, 0, 0, -4, 0, 0, 0, 0, 0, 0, 0, 0, 0, 0, 0, 0, 0, 0, 0, 0, 0, 0, 0, 0, 0, 0, 0, 0, 0, 0, 0, 0, 0, 0, 0, -2097107, 0, 0, 0, 0, 0, 0, 0, 0, 0, 0, 0, 0, 0, 0, 0, 0, 0, 0, 0, 0, 0, 0, 0, 0, 0, 0, 0, 0, 0, 0, 0, 3875006, 0, 0, 0, 0, 0, 0, 0, 0, 0, 0, 0, 0, 0, 0, 0, 0, 0, 0, 0, 0, 0, 0, 0, 0, 0, 0, 0, 0, 0, 0, 0, -1135018, 0, 0, 0, 0, 0, 0, 0, 0, 0, 0, 0, 0, 0, 0, 0, 0, 0, 0, 0, 0, 0, 0, 0, 0, 0, 0, 0, 0, 0, 0, 0, 2, 0, 0, 0, 0, 0, 0, 0, 0, 0, 0, 0, 0, 0, 0, 0, 0, 0, 0, 0, 0, 0, 0, 0, 0, 0, 0, 0, 0, 0, 0, 0, -2739990, 0, 0, 0, 0, 0, 0, 0, 0, 0, 0, 0, 0, 0, 0, 0]),
    ([0, 0, 0, 0, 0, 0, 0, 0, 0, 0, 0, 0, 0, 0, 0, 0, 50, 0, 0, 0, 0, 0, 0, 0, 0, 0, 0, 0, 0, 0, 0, 0, 0, 0, 0, 0, 0, 0, 0, 0, 0, 0, 0, 0, 0, 0, 0, 0, -2097153, 0, 0, 0, 0, 0, 0, 0, 0, 0, 0, 0, 0, 0, 0, 0, 0, 0, 0, 0, 0, 0, 0, 0, 0, 0, 0, 0, 0, 0, 0, 0, -50, 0, 0, 0, 0, 0, 0, 0, 0, 0, 0, 0, 0, 0, 0, 0, 0, 0, 0, 0, 0, 0, 0, 0, 0, 0, 0, 0, 0, 0, 0, 0, 2097153, 0, 0, 0, 0, 0, 0, 0, 0, 0, 0, 0, 0, 0, 0, 0, 0, 0, 0, 0, 0, 0, 0, 0, 0, 0, 0, 0, 0, 0, 0, 0, 159, 0, 0, 0, 0, 0, 0, 0, 0, 0, 0, 0, 0, 0, 0, 0, 0, 0, 0, 0, 0, 0, 0, 0, 0, 0, 0, 0, 0, 0, 0, 0, 614261, 0, 0, 0, 0, 0, 0, 0, 0, 0, 0, 0, 0, 0, 0, 0, 0, 0, 0, 0, 0, 0, 0, 0, 0, 0, 0, 0, 0, 0, 0, 0, 5, 0, 0, 0, 0, 0, 0, 0, 0, 0, 0, 0, 0, 0, 0, 0, 0, 0, 0, 0, 0, 0, 0, 0, 0, 0, 0, 0, 0, 0, 0, 0, -3580017, 0, 0, 0, 0, 0, 0, 0, 0, 0, 0, 0, 0, 0, 0, 0],
     [0, 0, 0, 0, 0, 0, 0, 0, 0, 0, 0, 0, 0, 0, 0, 0, 4194308, 0, 0, 0, 0, 0, 0, 0, 0, 0, 0, 0, 0, 0, 0, 0, 0, 0, 0, 0, 0, 0, 0, 0, 0, 0, 0, 0, 0, 0, 0, 0, -2097197, 0, 0, 0, 0, 0, 0, 0, 0, 0, 0, 0, 0, 0, 0, 0, 0, 0, 0, 0, 0, 0, 0, 0, 0, 0, 0, 0, 0, 0, 0, 0, -4, 0, 0, 0, 0, 0, 0, 0, 0, 0, 0, 0, 0, 0, 0, 0, 0, 0, 0, 0, 0, 0, 0, 0, 0, 0, 0, 0, 0, 0, 0, 0, -2097107, 0, 0, 0, 0, 0, 0, 0, 0, 0, 0, 0, 0, 0, 0, 0, 0, 0, 0, 0, 0, 0, 0, 0, 0, 0, 0, 0, 0, 0, 0, 0, 4194310, 0, 0, 0, 0, 0, 0, 0, 0, 0, 0, 0, 0, 0, 0, 0, 0, 0, 0, 0, 0, 0, 0, 0, 0, 0, 0, 0, 0, 0, 0, 0, -1482944, 0, 0, 0, 0, 0, 0, 0, 0, 0, 0, 0, 0, 0, 0, 0, 0, 0, 0, 0, 0, 0, 0, 0, 0, 0, 0, 0, 0, 0, 0, 0, -11, 0, 0, 0, 0, 0, 0, 0, 0, 0, 0, 0, 0, 0, 0, 0, 0, 0, 0, 0, 0, 0, 0, 0, 0, 0, 0, 0, 0, 0, 0, 0, -1482873, 0, 0, 0, 0, 0, 0, 0, 0, 0, 0, 0, 0, 0, 0, 0]),
    ([0, 0, 0, 0, 0, 0, 0, 0, 0, 0, 0, 0, 0, 0, 0, 0, 209, 0, 0, 0, 0, 0, 0, 0, 0, 0, 0, 0, 0, 0, 0, 0, 0, 0, 0, 0, 0, 0, 0, 0, 0, 0, 0, 0, 0, 0, 0, 0, -1482892, 0, 0, 0, 0, 0, 0, 0, 0, 0, 0, 0, 0, 0, 0, 0, 0, 0, 0, 0, 0, 0, 0, 0, 0, 0, 0, 0, 0, 0, 0, 0, -45, 0, 0, 0, 0, 0, 0, 0, 0, 0, 0, 0, 0, 0, 0, 0, 0, 0, 0, 0, 0, 0, 0, 0, 0, 0, 0, 0, 0, 0, 0, 0, -1482864, 0, 0, 0, 0, 0, 0, 0, 0, 0, 0, 0, 0, 0, 0, 0, 0, 0, 0, 0, 0, 0, 0, 0, 0, 0, 0, 0, 0, 0, 0, 0, -109, 0, 0, 0, 0, 0, 0, 0, 0, 0, 0, 0, 0, 0, 0, 0, 0, 0, 0, 0, 0, 0, 0, 0, 0, 0, 0, 0, 0, 0, 0, 0, -2711414, 0, 0, 0, 0, 0, 0, 0, 0, 0, 0, 0, 0, 0, 0, 0, 0, 0, 0, 0, 0, 0, 0, 0, 0, 0, 0, 0, 0, 0, 0, 0, -55, 0, 0, 0, 0, 0, 0, 0, 0, 0, 0, 0, 0, 0, 0, 0, 0, 0, 0, 0, 0, 0, 0, 0, 0, 0, 0, 0, 0, 0, 0, 0, 5677170, 0, 0, 0, 0, 0, 0, 0, 0, 0, 0, 0, 0, 0, 0, 0],
     [0, 0, 0, 0, 0, 0, 0, 0, 0, 0, 0, 0, 0, 0, 0, 0, 8388618, 0, 0, 0, 0, 0, 0, 0, 0, 0, 0, 0, 0, 0, 0, 0, 0, 0, 0, 0, 0, 0, 0, 0, 0, 0, 0, 0, 0, 0, 0, 0, -3580141, 0, 0, 0, 0, 0, 0, 0, 0, 0, 0, 0, 0, 0, 0, 0, 0, 0, 0, 0, 0, 0, 0, 0, 0, 0, 0, 0, 0, 0, 0, 0, -15, 0, 0, 0, 0, 0, 0, 0, 0, 0, 0, 0, 0, 0, 0, 0, 0, 0, 0, 0, 0, 0, 0, 0, 0, 0, 0, 0, 0, 0, 0, 0, -3579980, 0, 0, 0, 0, 0, 0, 0, 0, 0, 0, 0, 0, 0, 0, 0, 0, 0, 0, 0, 0, 0, 0, 0, 0, 0, 0, 0, 0, 0, 0, 0, -2, 0, 0, 0, 0, 0, 0, 0, 0, 0, 0, 0, 0, 0, 0, 0, 0, 0, 0, 0, 0, 0, 0, 0, 0, 0, 0, 0, 0, 0, 0, 0, -614253, 0, 0, 0, 0, 0, 0, 0, 0, 0, 0, 0, 0, 0, 0, 0, 0, 0, 0, 0, 0, 0, 0, 0, 0, 0, 0, 0, 0, 0, 0, 0, 7, 0, 0, 0, 0, 0, 0, 0, 0, 0, 0, 0, 0, 0, 0, 0, 0, 0, 0, 0, 0, 0, 0, 0, 0, 0, 0, 0, 0, 0, 0, 0, -614234, 0, 0, 0, 0, 0, 0, 0, 0, 0, 0, 0, 0, 0, 0, 0]),
    ]

#print(len(layers))
#for (yr, yi) in layers:
#    ax = plt.axes(projection = '3d')
#    ax.set_proj_type('ortho')
#
#    ax.plot3D(x, yr, yi)
#    plt.show()

yr = [1000, 1000, 1000, 1000, 1000, 1000, 1000, 1000, 1000, 1000, 1000, 1000, 1000, 1000, 1000, 1000, 1000, 1000, 1000, 1000, 1000, 1000, 1000, 1000, 1000, 1000, 1000, 1000, 1000, 1000, 1000, 1000, 1000, 1000, 1000, 1000, 1000, 1000, 1000, 1000, 1000, 1000, 1000, 1000, 1000, 1000, 1000, 1000, 1000, 1000, 1000, 1000, 1000, 1000, 1000, 1000, 1000, 1000, 1000, 1000, 1000, 1000, 1000, 1000, 1000, 1000, 1000, 1000, 1000, 1000, 1000, 1000, 1000, 1000, 1000, 1000, 1000, 1000, 1000, 1000, 1000, 1000, 1000, 1000, 1000, 1000, 1000, 1000, 1000, 1000, 1000, 1000, 1000, 1000, 1000, 1000, 1000, 1000, 1000, 1000, 1000, 1000, 1000, 1000, 1000, 1000, 1000, 1000, 1000, 1000, 1000, 1000, 1000, 1000, 1000, 1000, 1000, 1000, 1000, 1000, 1000, 1000, 1000, 1000, 1000, 1000, 1000, 1000, 1000, 708, 0, -708, 1000, 1000, 1000, 1000, 1000, 1000, 1000, 1000, 1000, 1000, 1000, 1000, 1000, 1000, 1000, 1000, 1000, 1000, 1000, 1000, 1000, 1000, 1000, 1000, 1000, 1000, 1000, 1000, 1000, 1000, 1000, 1000, 1000, 1000, 1000, 1000, 1000, 1000, 1000, 1000, 1000, 1000, 1000, 1000, 1000, 1000, 1000, 1000, 1000, 1000, 1000, 1000, 1000, 1000, 1000, 1000, 1000, 1000, 1000, 1000, 1000, 1000, 1000, 1000, 1000, 1000, 1000, 1000, 1000, 1000, 1000, 1000, 1000, 1000, 1000, 1000, 1000, 1000, 1000, 1000, 1000, 1000, 1000, 1000, 1000, 1000, 1000, 1000, 1000, 1000, 1000, 1000, 1000, 1000, 1000, 1000, 1000, 1000, 1000, 1000, 1000, 1000, 1000, 1000, 1000, 1000, 1000, 1000, 1000, 1000, 1000, 1000, 1000, 1000, 1000, 1000, 1000, 1000, 1000, 1000, 1000, 1000, 1000, 1000]
yi = [0, 0, 0, 0, 0, 0, 0, 0, 0, 0, 0, 0, 0, 0, 0, 0, 0, 0, 0, 0, 0, 0, 0, 0, 0, 0, 0, 0, 0, 0, 0, 0, 0, 0, 0, 0, 0, 0, 0, 0, 0, 0, 0, 0, 0, 0, 0, 0, 0, 0, 0, 0, 0, 0, 0, 0, 0, 0, 0, 0, 0, 0, 0, 0, 0, 0, 0, 0, 0, 0, 0, 0, 0, 0, 0, 0, 0, 0, 0, 0, 0, 0, 0, 0, 0, 0, 0, 0, 0, 0, 0, 0, 0, 0, 0, 0, 0, 0, 0, 0, 0, 0, 0, 0, 0, 0, 0, 0, 0, 0, 0, 0, 0, 0, 0, 0, 0, 0, 0, 0, 0, 0, 0, 0, 0, 0, 0, 0, 0, 707, 1000, 707, 0, 0, 0, 0, 0, 0, 0, 0, 0, 0, 0, 0, 0, 0, 0, 0, 0, 0, 0, 0, 0, 0, 0, 0, 0, 0, 0, 0, 0, 0, 0, 0, 0, 0, 0, 0, 0, 0, 0, 0, 0, 0, 0, 0, 0, 0, 0, 0, 0, 0, 0, 0, 0, 0, 0, 0, 0, 0, 0, 0, 0, 0, 0, 0, 0, 0, 0, 0, 0, 0, 0, 0, 0, 0, 0, 0, 0, 0, 0, 0, 0, 0, 0, 0, 0, 0, 0, 0, 0, 0, 0, 0, 0, 0, 0, 0, 0, 0, 0, 0, 0, 0, 0, 0, 0, 0, 0, 0, 0, 0, 0, 0, 0, 0, 0, 0, 0, 0, 0, 0, 0, 0, 0, 0]

ax = plt.axes(projection = '3d')
ax.set_proj_type('ortho')

ax.plot3D(x, yr, yi)
plt.show()
